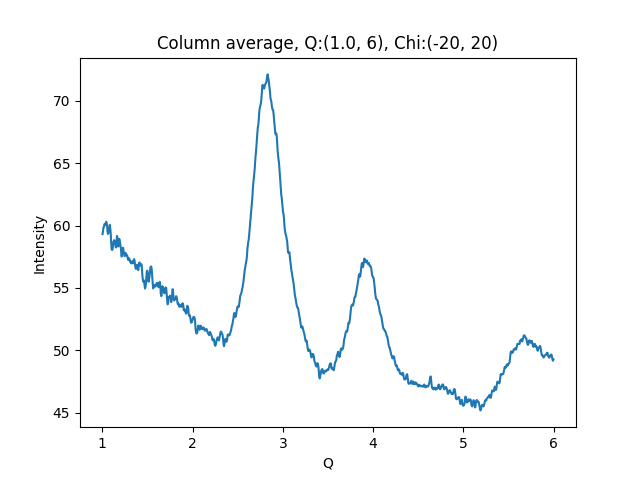

The data file committed next to this chart (first rows):
1.002500000715255801e+00, 5.931770324707031250e+01
1.007500001429795677e+00, 5.954290390014648438e+01
1.012500002144335332e+00, 5.984896850585937500e+01
1.017500002858875208e+00, 5.987367630004882812e+01
1.022500003573414862e+00, 6.009547424316406250e+01
1.027500004287954516e+00, 6.013868713378906250e+01
1.032500005002494392e+00, 6.004032135009765625e+01
1.037500005717034268e+00, 6.014281463623046875e+01
1.042500006431573922e+00, 6.030660247802734375e+01
1.047500007146113798e+00, 6.021225357055664062e+01
1.052500007860653453e+00, 6.000464248657226562e+01
1.057500008575193329e+00, 5.954022598266601562e+01
1.062500009289732983e+00, 5.932553100585937500e+01
1.067500010004272637e+00, 5.939515304565429688e+01
1.072500010718812513e+00, 5.958820343017578125e+01
1.077500011433352389e+00, 5.985713577270507812e+01
1.082500012147892043e+00, 6.006136703491210938e+01
1.087500012862431920e+00, 5.982684326171875000e+01
1.092500013576971796e+00, 5.941743850708007812e+01
1.097500014291511228e+00, 5.872764968872070312e+01
1.102500015006051104e+00, 5.810826110839843750e+01
1.107500015720590758e+00, 5.805065536499023438e+01
1.112500016435130634e+00, 5.806165695190429688e+01
1.117500017149670510e+00, 5.830824279785156250e+01
1.122500017864210164e+00, 5.865915679931640625e+01
1.127500018578750041e+00, 5.876953506469726562e+01
1.132500019293289695e+00, 5.882851028442382812e+01
1.137500020007829349e+00, 5.872756576538085938e+01
1.142500020722369225e+00, 5.858477020263671875e+01
1.147500021436909101e+00, 5.829602050781250000e+01
1.152500022151448755e+00, 5.823852920532226562e+01
1.157500022865988631e+00, 5.867140960693359375e+01
1.162500023580528286e+00, 5.916693878173828125e+01
1.167500024295068162e+00, 5.900010299682617188e+01
1.172500025009608038e+00, 5.850679016113281250e+01
1.177500025724147470e+00, 5.832645797729492188e+01
1.182500026438687346e+00, 5.879766464233398438e+01
1.187500027153227222e+00, 5.893866348266601562e+01
1.192500027867766876e+00, 5.882093048095703125e+01
1.197500028582306753e+00, 5.853323745727539062e+01
1.202500029296846407e+00, 5.831362152099609375e+01
1.207500030011386283e+00, 5.803998184204101562e+01
1.212500030725925937e+00, 5.751473999023437500e+01
1.217500031440465591e+00, 5.757839965820312500e+01
1.222500032155005467e+00, 5.795151519775390625e+01
1.227500032869545343e+00, 5.822272491455078125e+01
1.232500033584084997e+00, 5.815156936645507812e+01
1.237500034298624874e+00, 5.780570220947265625e+01
1.242500035013164528e+00, 5.772769927978515625e+01
1.247500035727704182e+00, 5.753699493408203125e+01
1.252500036442244058e+00, 5.761360168457031250e+01
1.257500037156783712e+00, 5.781570434570312500e+01
1.262500037871323588e+00, 5.768239974975585938e+01
1.267500038585863464e+00, 5.768548202514648438e+01
1.272500039300403119e+00, 5.758344268798828125e+01
1.277500040014942995e+00, 5.756975173950195312e+01
1.282500040729482649e+00, 5.732543945312500000e+01
1.287500041444022525e+00, 5.723176956176757812e+01
1.292500042158562179e+00, 5.738610839843750000e+01
1.297500042873101833e+00, 5.735522842407226562e+01
1.302500043587641709e+00, 5.729640197753906250e+01
... 939 more rows
